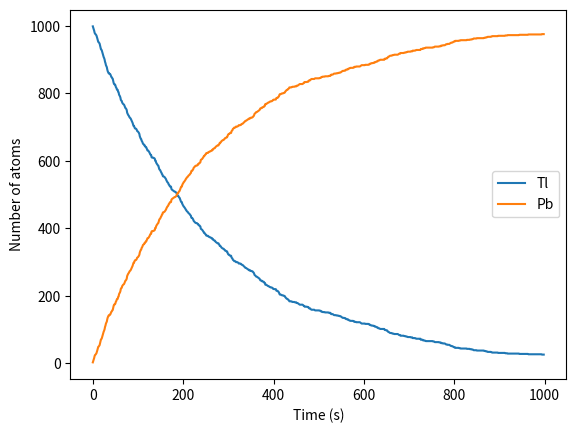

Write the Python code that produced this figure.
import numpy as np
import matplotlib.pyplot as plt

tau = 3.053*60

N_atom = 1000   #1000 Tl atoms
N_time = 1000   #1000 seconds
mu = np.log(2)/tau
N_Pb = np.zeros([N_time-1])  #the array to store the number of decayed atoms in each time step 
N_Tl = N_atom * np.ones([N_time-1])  #the array to store the number of decayed atoms in each time step 

for i in range(N_atom):    
    z0 = np.random.random()
    x0 = int(-np.log(1-z0)/mu) #the time to decay from random number
    if x0<N_time:     
        N_Pb[x0:] += 1  #after decay, we need to count 1 from now on
        N_Tl[x0:] -= 1  #after decay, we need to count 1 from now on
        
plt.plot(N_Tl, label='Tl')
plt.plot(N_Pb, label='Pb')
plt.xlabel("Time (s)")
plt.ylabel("Number of atoms")

plt.legend()
plt.show()